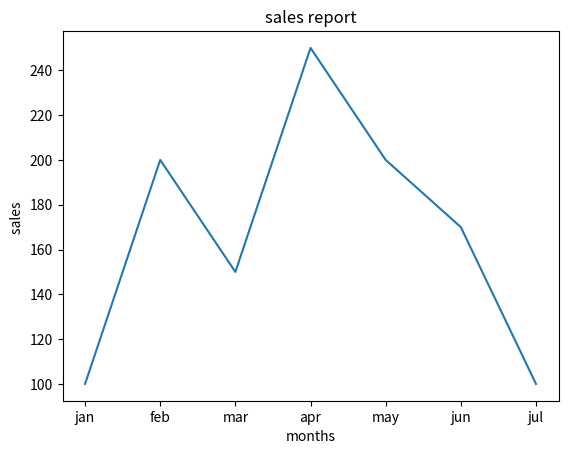
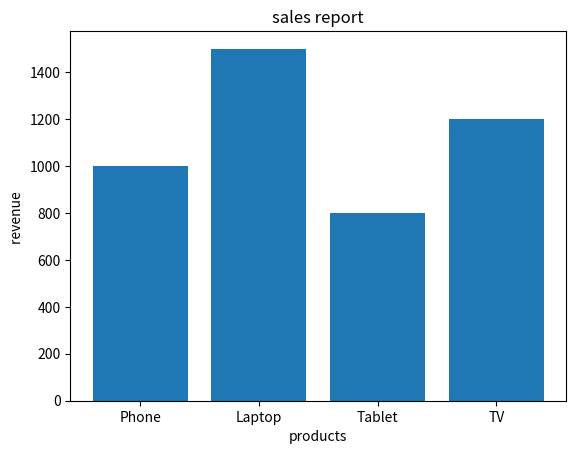
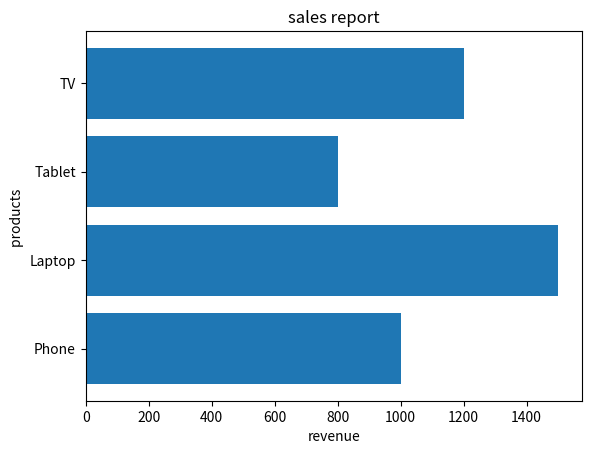
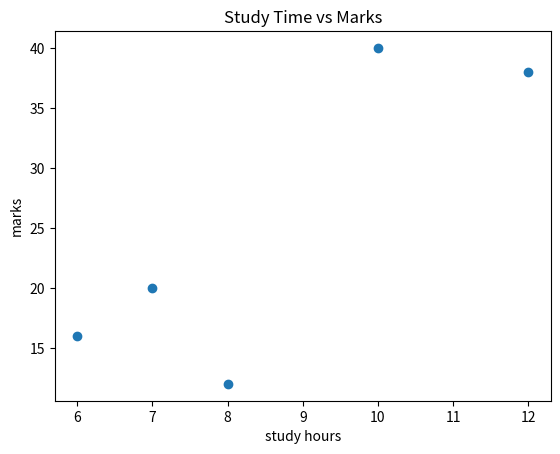
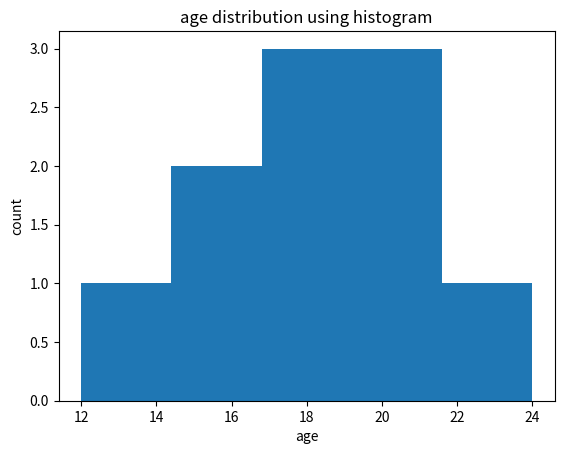
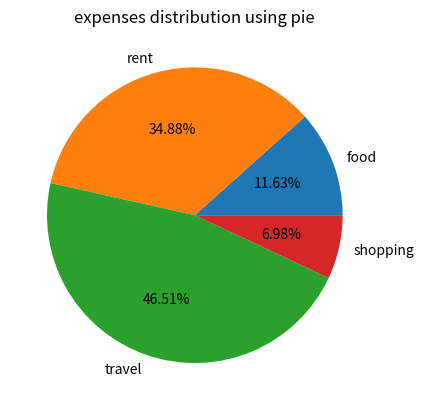

Recreate these plots in Python, in order.


'''
colab file link

https://colab.research.google.com/drive/1CQ2jzWVACXfT6aSJGERh9HPMQil294Ox?usp=sharing
'''

#1. Basic line plot
print("Basic line plot")
import matplotlib.pyplot as plt

months = ["jan","feb","mar","apr","may","jun","jul"]
sales = [100,200,150,250,200,170,100]
plt.plot(months,sales)

plt.xlabel("months")
plt.ylabel("sales ")
plt.title("sales report")
plt.show()

#===========================================================================================================
print("=====================================================================================================")
#===========================================================================================================

#2. Bar chart: it is used for comparing categories
print("Bar chart: it is used for comparing categories")
products = ["Phone", "Laptop", "Tablet", "TV"]
revenue = [1000, 1500, 800, 1200]

plt.bar(products,revenue)
plt.xlabel("products")
plt.ylabel("revenue ")
plt.title("sales report")

plt.show()
#===========================================================================================================
print("=====================================================================================================")
#===========================================================================================================

#3. Horizontal bar chart
print("Horizontal Bar chart")
products = ["Phone", "Laptop", "Tablet", "TV"]
revenue = [1000, 1500, 800, 1200]

plt.barh(products,revenue)
plt.xlabel("revenue")
plt.ylabel("products ")
plt.title("sales report")

plt.show()

#===========================================================================================================
print("=====================================================================================================")
#===========================================================================================================

#4.## Scatter plot: It plots the coordinates, and is useful for understanding the relationship between variables

print("Scatter plot: It plots the coordinates, and is useful for understanding the relationship between variables")
study_hours = [10, 12, 8,6, 7]
marks = [40,38,12,16, 20]

plt.scatter(study_hours,marks)
plt.xlabel("study hours")
plt.ylabel("marks")
plt.title("Study Time vs Marks")

plt.show()
#===========================================================================================================
print("=====================================================================================================")
#===========================================================================================================

#5. # Histogram:- Used for frequency distribution curve of data.
print("Histogram plot:-Used for frequency distribution curve of data.")

age = [20, 12, 16, 17, 19, 20, 21, 24, 16, 17]

plt.hist(age,bins= 5)
plt.xlabel("age")
plt.ylabel("count")
plt.title("age distribution using histogram")

plt.show()

#===========================================================================================================
print("=====================================================================================================")
#===========================================================================================================

#6. ## Pie chart =(shows percentage contribution)
categories = ["food", "rent", "travel", "shopping"]
expenses = [5000, 15000, 20000, 3000]

plt.pie(expenses,labels=categories,autopct="%2.2f%%")
plt.title("expenses distribution using pie")
plt.show()
